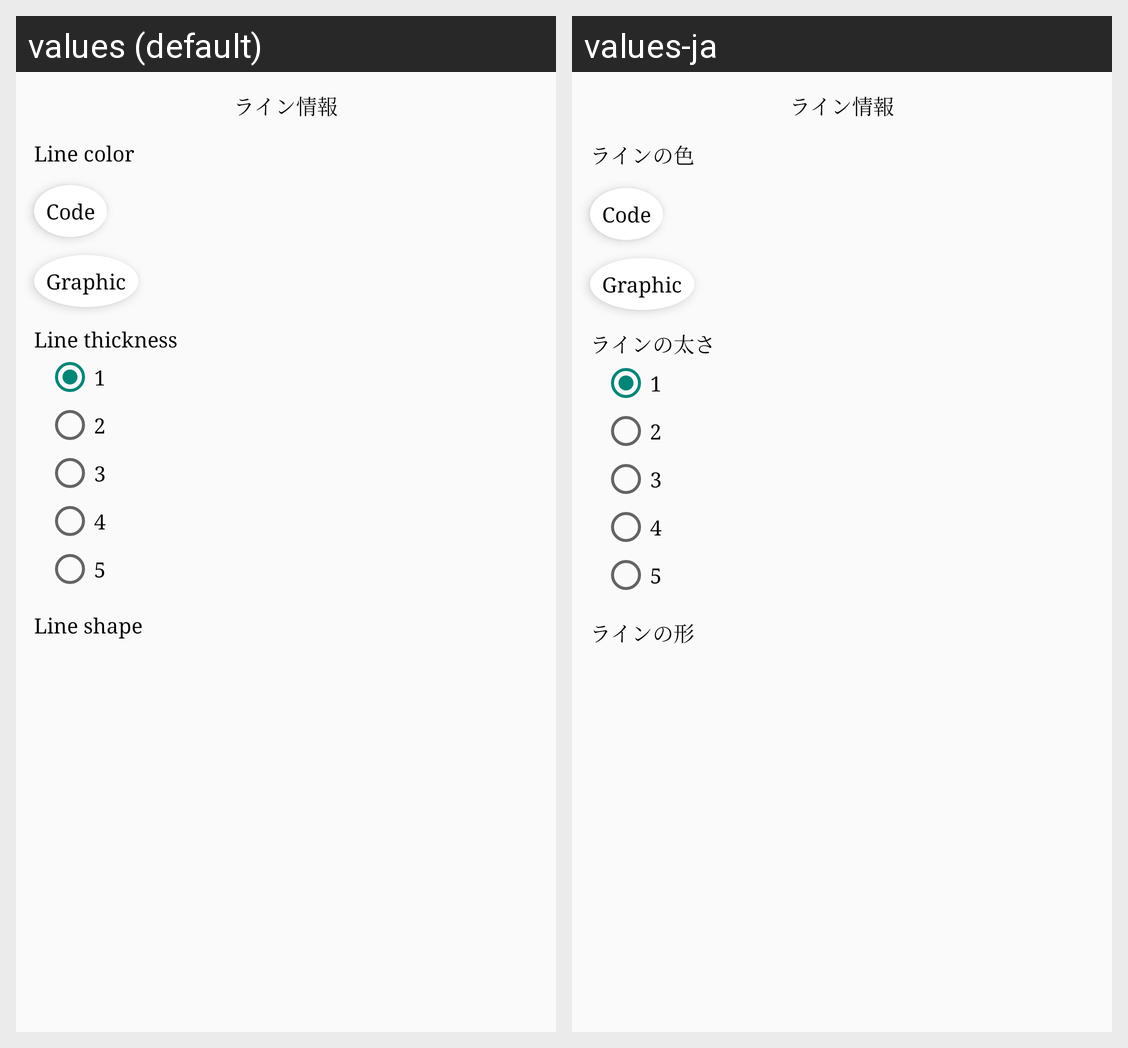

Strings drawn on this Android screen and how each of the app's shown locales translates them:
Android screen res/layout/input_node_line.xml rendered under 2 locales, left to right: values (default), values-ja. Device: Nexus 5 (rendered at 1080×1920; each locale shown at half size, 540×960, under a caption strip naming it); theme Toolbar.NoActionBar.
Strings drawn on this screen, with the default value and each locale's value (text and hints the layout hard-codes, and strings that could not be matched under every locale, appear in the picture but are not listed):

title_lineColor
  values: Line color
  values-ja: ラインの色

title_lineThickness
  values: Line thickness
  values-ja: ラインの太さ

title_lineShape
  values: Line shape
  values-ja: ラインの形
